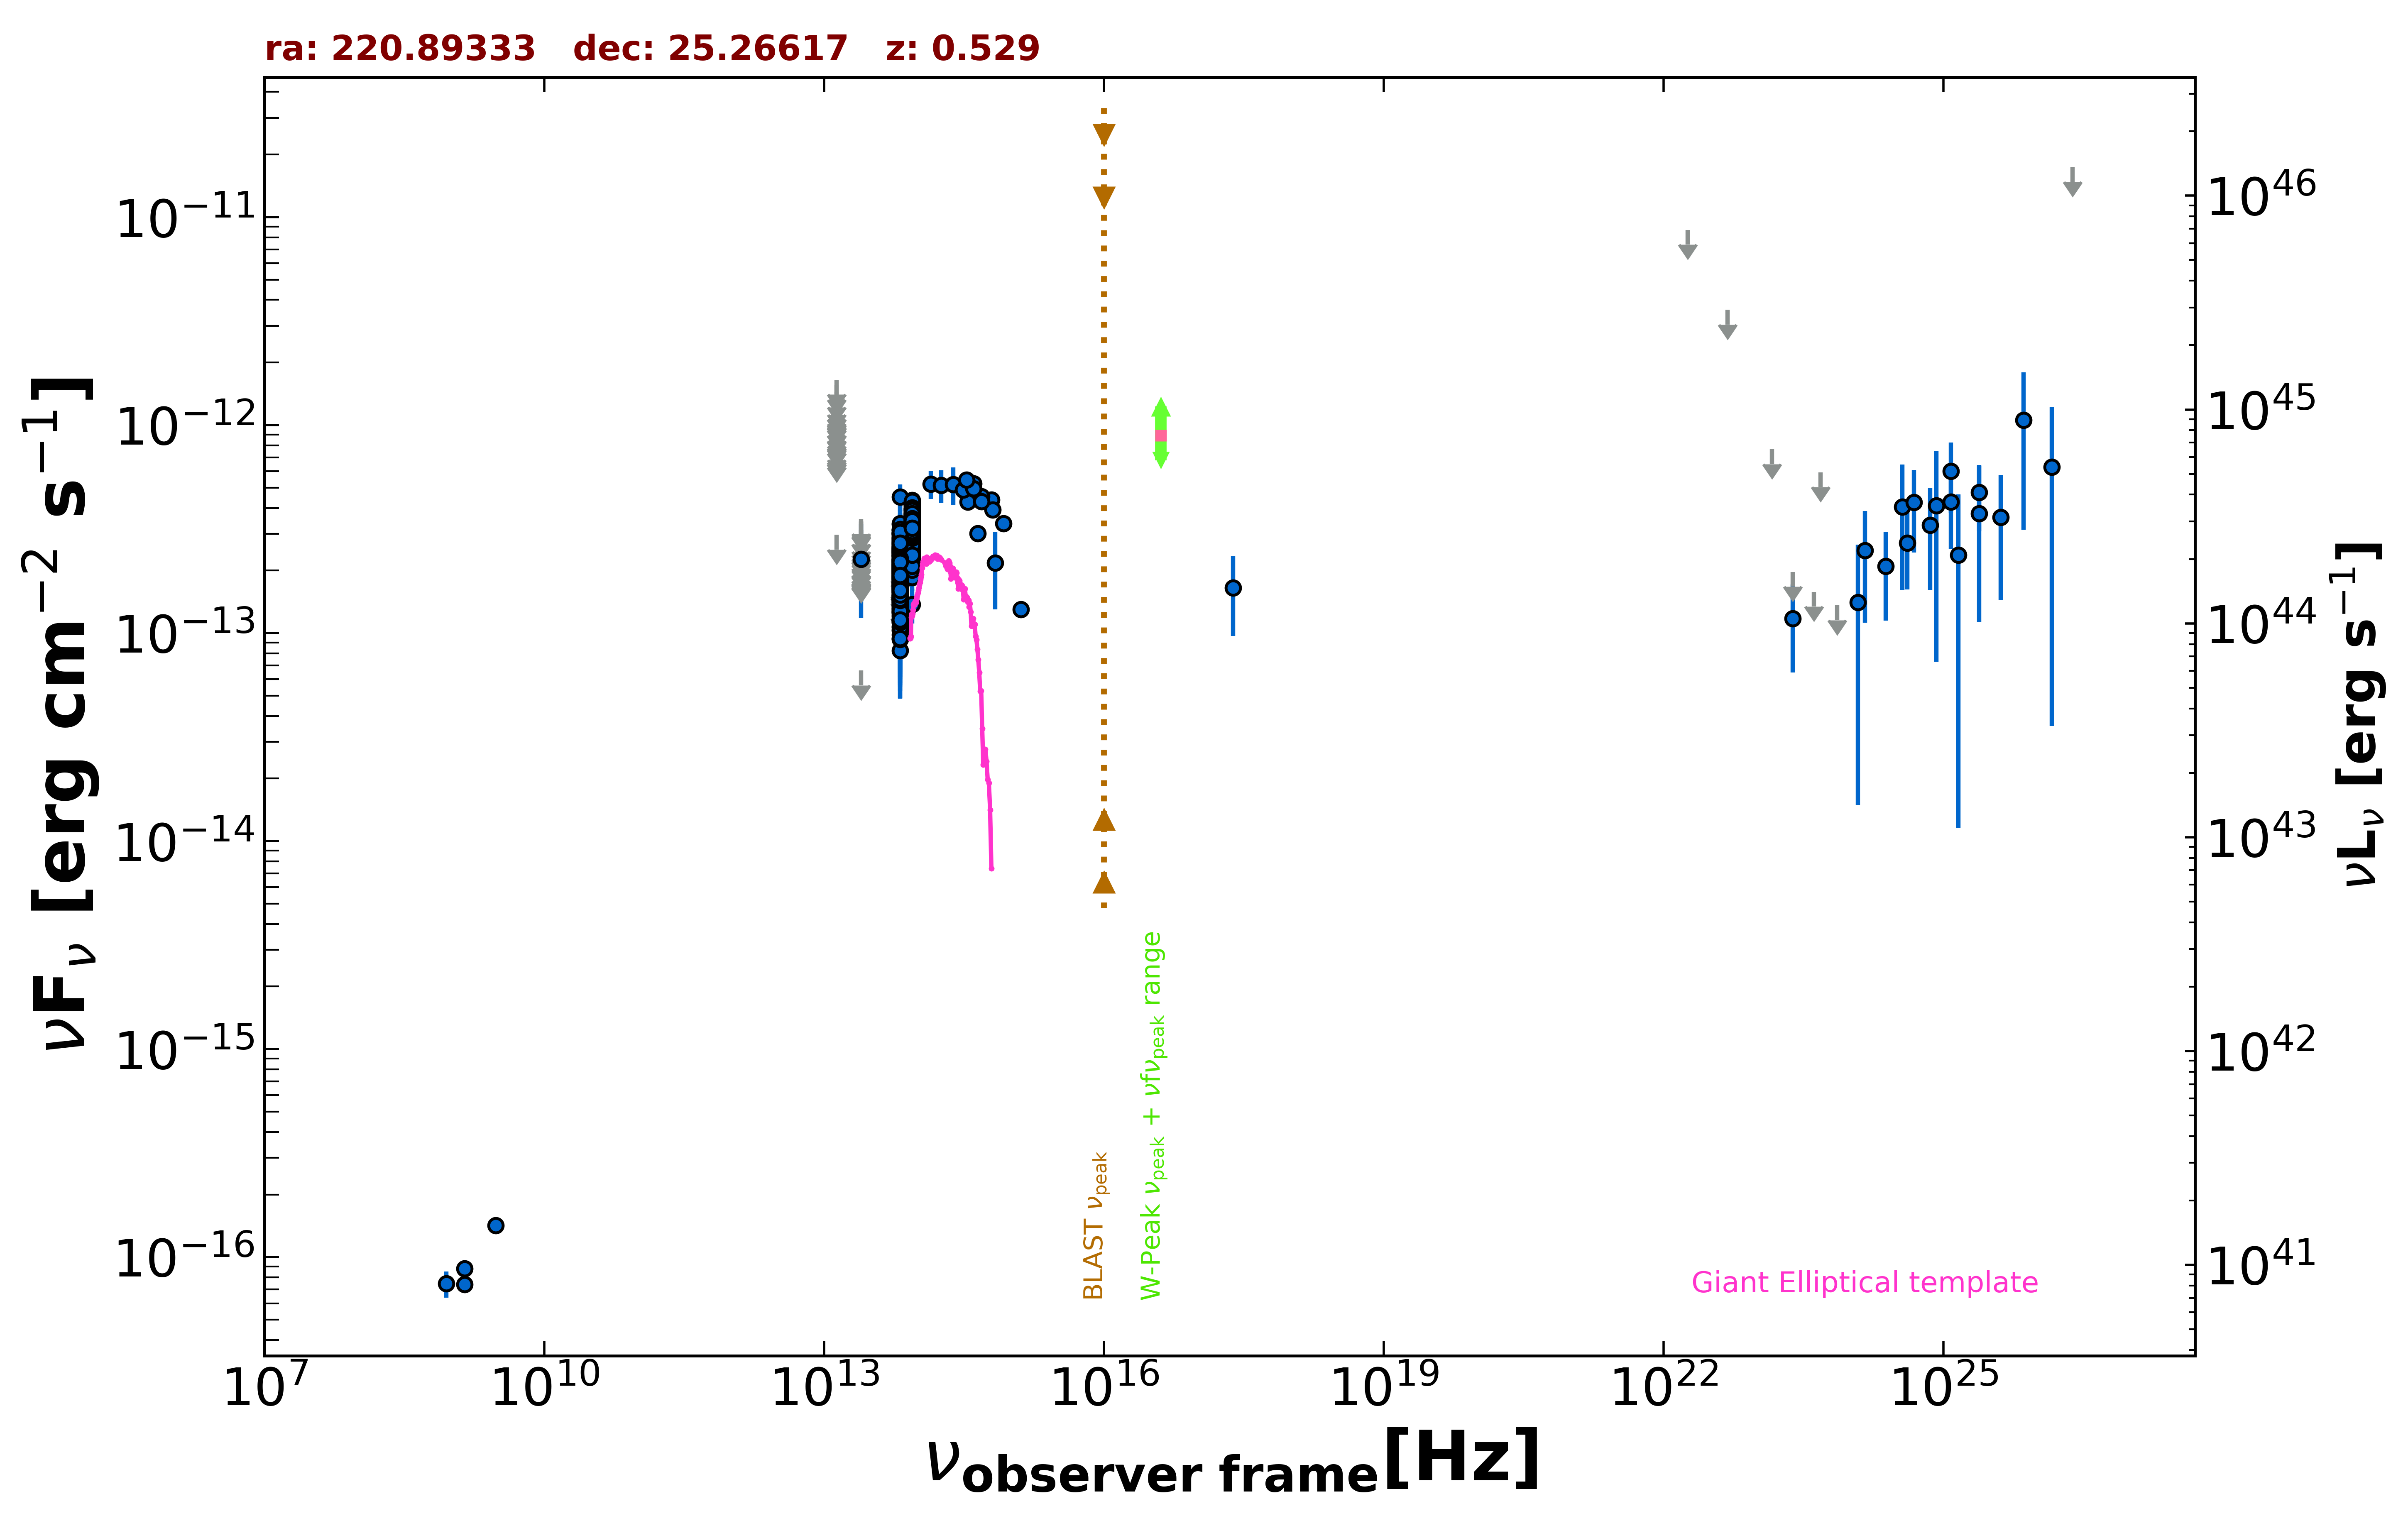

Values plotted in this chart, from the file beside it:
freq., flux, err_flux, MJD_start, MJD_end, flag, catalog, reference
1.400e+09, 7.406e-17, 1.950e-18, 55000, 55000, , FIRST, White et al. 1997  ApJ  475 479
1.400e+09, 8.820e-17, 7.000e-18, 55000, 55000, , NVSS, Condon et al. 1998  AJ  115  1693
8.870e+08, 7.451e-17, 1.064e-17, 55000, 55000, , RACS, Hale et al. 2021  PASA  38  e058
3.000e+09, 1.422e-16, 8.300e-18, 55000, 55000, , VLASSQL, Gordon et al. 2021  ApJS  255  30
2.418e+17, 1.655e-13, 6.841e-14, 55000, 55000, , RASS, Boller et al. 2016  A&A  103  1
1.389e+14, 5.219e-13, 8.105e-14, 55000, 55000, , 2MASS, Skrutskie et al. 2006  AJ  131  1163
1.804e+14, 5.135e-13, 9.175e-14, 55000, 55000, , 2MASS, Skrutskie et al. 2006  AJ  131  1163
2.427e+14, 5.195e-13, 1.075e-13, 55000, 55000, , 2MASS, Skrutskie et al. 2006  AJ  131  1163
8.817e+13, 3.122e-13, 2.250e-15, 55000, 55000, , UNWISE, Schlafly et al. 2019  ApJS  240  30
6.517e+13, 1.913e-13, 3.050e-15, 55000, 55000, , UNWISE, Schlafly et al. 2019  ApJS  240  30
8.817e+13, 2.952e-13, 8.150e-15, 55000, 55000, , WISE, Wright et al. 2010  AJ  140  1868
6.517e+13, 1.956e-13, 7.400e-15, 55000, 55000, , WISE, Wright et al. 2010  AJ  140  1868
2.498e+13, 6.612e-14, 0.000e+00, 55000, 55000, UL, WISE, Wright et al. 2010  AJ  140  1868
1.363e+13, 2.970e-13, 0.000e+00, 55000, 55000, UL, WISE, Wright et al. 2010  AJ  140  1868
8.817e+13, 3.339e-13, 2.430e-14, 56857, 56857, , NEOWISE, Mainzer et al. 2014  ApJ  792  30
6.517e+13, 1.964e-13, 4.210e-14, 56857, 56857, , NEOWISE, Mainzer et al. 2014  ApJ  792  30
8.817e+13, 3.420e-13, 3.090e-14, 56857, 56857, , NEOWISE, Mainzer et al. 2014  ApJ  792  30
6.517e+13, 2.034e-13, 4.265e-14, 56857, 56857, , NEOWISE, Mainzer et al. 2014  ApJ  792  30
8.817e+13, 3.009e-13, 2.550e-14, 56857, 56857, , NEOWISE, Mainzer et al. 2014  ApJ  792  30
6.517e+13, 2.047e-13, 3.465e-14, 56857, 56857, , NEOWISE, Mainzer et al. 2014  ApJ  792  30
8.817e+13, 3.565e-13, 2.560e-14, 56857, 56857, , NEOWISE, Mainzer et al. 2014  ApJ  792  30
6.517e+13, 2.363e-13, 3.890e-14, 56857, 56857, , NEOWISE, Mainzer et al. 2014  ApJ  792  30
8.817e+13, 3.458e-13, 2.550e-14, 56857, 56857, , NEOWISE, Mainzer et al. 2014  ApJ  792  30
6.517e+13, 1.468e-13, 3.885e-14, 56857, 56857, , NEOWISE, Mainzer et al. 2014  ApJ  792  30
8.817e+13, 3.692e-13, 2.515e-14, 56857, 56857, , NEOWISE, Mainzer et al. 2014  ApJ  792  30
6.517e+13, 1.512e-13, 3.555e-14, 56857, 56857, , NEOWISE, Mainzer et al. 2014  ApJ  792  30
8.817e+13, 3.221e-13, 2.585e-14, 56857, 56857, , NEOWISE, Mainzer et al. 2014  ApJ  792  30
6.517e+13, 1.446e-13, 3.740e-14, 56857, 56857, , NEOWISE, Mainzer et al. 2014  ApJ  792  30
8.817e+13, 3.169e-13, 2.515e-14, 56857, 56857, , NEOWISE, Mainzer et al. 2014  ApJ  792  30
6.517e+13, 3.118e-13, 4.260e-14, 56857, 56857, , NEOWISE, Mainzer et al. 2014  ApJ  792  30
8.817e+13, 3.585e-13, 3.840e-14, 56857, 56857, , NEOWISE, Mainzer et al. 2014  ApJ  792  30
6.517e+13, 2.769e-13, 4.040e-14, 56857, 56857, , NEOWISE, Mainzer et al. 2014  ApJ  792  30
8.817e+13, 3.183e-13, 2.465e-14, 56857, 56857, , NEOWISE, Mainzer et al. 2014  ApJ  792  30
6.517e+13, 2.532e-13, 3.935e-14, 56857, 56857, , NEOWISE, Mainzer et al. 2014  ApJ  792  30
8.817e+13, 3.503e-13, 2.780e-14, 56857, 56857, , NEOWISE, Mainzer et al. 2014  ApJ  792  30
6.517e+13, 2.493e-13, 3.270e-14, 56857, 56857, , NEOWISE, Mainzer et al. 2014  ApJ  792  30
8.817e+13, 2.962e-13, 2.705e-14, 56857, 56857, , NEOWISE, Mainzer et al. 2014  ApJ  792  30
6.517e+13, 1.964e-13, 4.505e-14, 56857, 56857, , NEOWISE, Mainzer et al. 2014  ApJ  792  30
8.817e+13, 3.189e-13, 3.090e-14, 56857, 56857, , NEOWISE, Mainzer et al. 2014  ApJ  792  30
6.517e+13, 1.460e-13, 5.575e-14, 56857, 56857, , NEOWISE, Mainzer et al. 2014  ApJ  792  30
8.817e+13, 3.461e-13, 3.000e-14, 57406, 57406, , NEOWISE, Mainzer et al. 2014  ApJ  792  30
6.517e+13, 2.443e-13, 4.090e-14, 57406, 57406, , NEOWISE, Mainzer et al. 2014  ApJ  792  30
8.817e+13, 3.216e-13, 2.730e-14, 57406, 57406, , NEOWISE, Mainzer et al. 2014  ApJ  792  30
6.517e+13, 2.443e-13, 4.025e-14, 57406, 57406, , NEOWISE, Mainzer et al. 2014  ApJ  792  30
8.817e+13, 3.539e-13, 3.755e-14, 57406, 57406, , NEOWISE, Mainzer et al. 2014  ApJ  792  30
6.517e+13, 1.995e-13, 4.295e-14, 57406, 57406, , NEOWISE, Mainzer et al. 2014  ApJ  792  30
8.817e+13, 3.183e-13, 2.935e-14, 57407, 57407, , NEOWISE, Mainzer et al. 2014  ApJ  792  30
6.517e+13, 1.609e-13, 4.845e-14, 57407, 57407, , NEOWISE, Mainzer et al. 2014  ApJ  792  30
8.817e+13, 3.730e-13, 2.680e-14, 57406, 57406, , NEOWISE, Mainzer et al. 2014  ApJ  792  30
6.517e+13, 1.822e-13, 3.835e-14, 57406, 57406, , NEOWISE, Mainzer et al. 2014  ApJ  792  30
8.817e+13, 3.236e-13, 2.925e-14, 57406, 57406, , NEOWISE, Mainzer et al. 2014  ApJ  792  30
6.517e+13, 1.402e-13, 3.590e-14, 57406, 57406, , NEOWISE, Mainzer et al. 2014  ApJ  792  30
8.817e+13, 3.318e-13, 2.570e-14, 57406, 57406, , NEOWISE, Mainzer et al. 2014  ApJ  792  30
6.517e+13, 2.436e-13, 3.695e-14, 57406, 57406, , NEOWISE, Mainzer et al. 2014  ApJ  792  30
8.817e+13, 3.934e-13, 2.790e-14, 56677, 56677, , NEOWISE, Mainzer et al. 2014  ApJ  792  30
6.517e+13, 2.972e-13, 5.755e-14, 56677, 56677, , NEOWISE, Mainzer et al. 2014  ApJ  792  30
8.817e+13, 4.286e-13, 3.395e-14, 56677, 56677, , NEOWISE, Mainzer et al. 2014  ApJ  792  30
6.517e+13, 3.141e-13, 3.915e-14, 56677, 56677, , NEOWISE, Mainzer et al. 2014  ApJ  792  30
8.817e+13, 3.799e-13, 2.695e-14, 56677, 56677, , NEOWISE, Mainzer et al. 2014  ApJ  792  30
6.517e+13, 3.027e-13, 4.675e-14, 56677, 56677, , NEOWISE, Mainzer et al. 2014  ApJ  792  30
... 730 more rows
